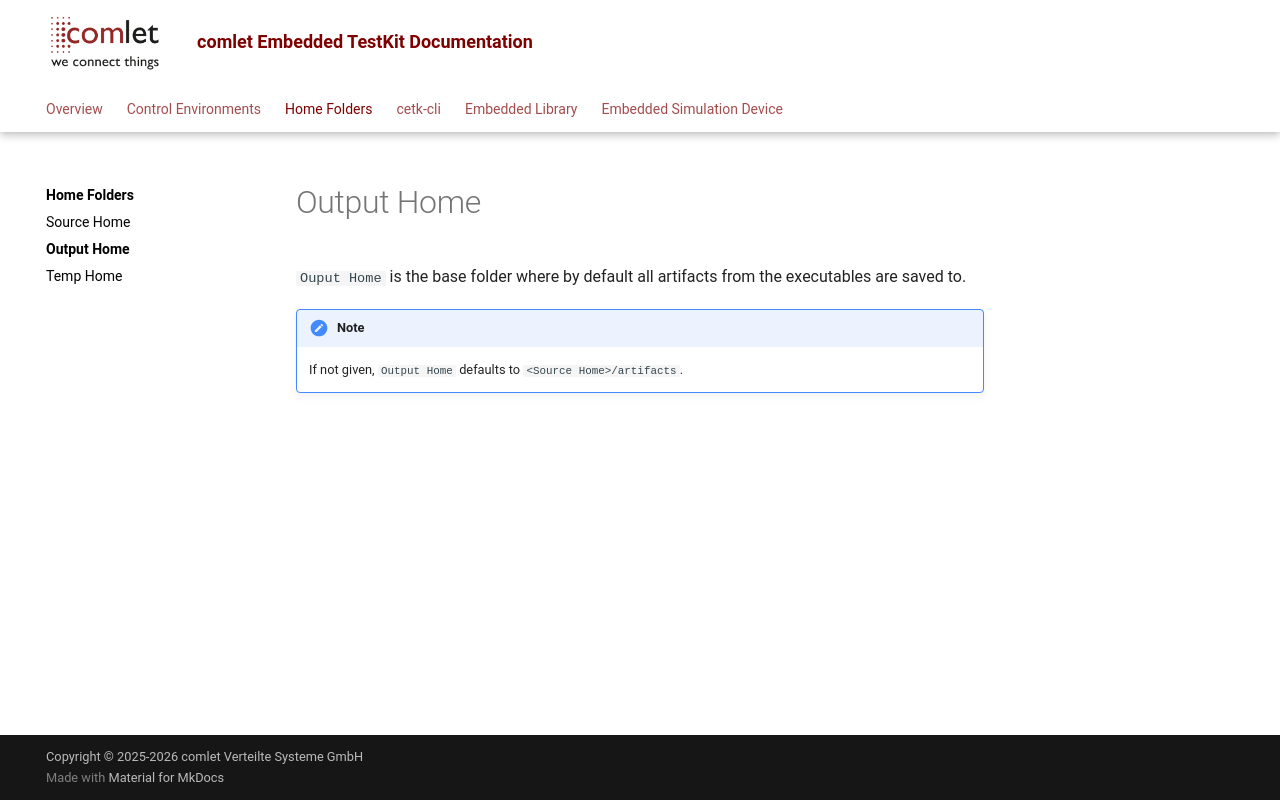

repository: comlet/cetk-cli · page: 3.5.0.0/home_folder/output_home/index.html · generator: mkdocs

# Output Home

`Ouput Home` is the base folder where by default all artifacts from the executables are saved to.

!!! note
    If not given, `Output Home` defaults to `<Source Home>/artifacts`.
